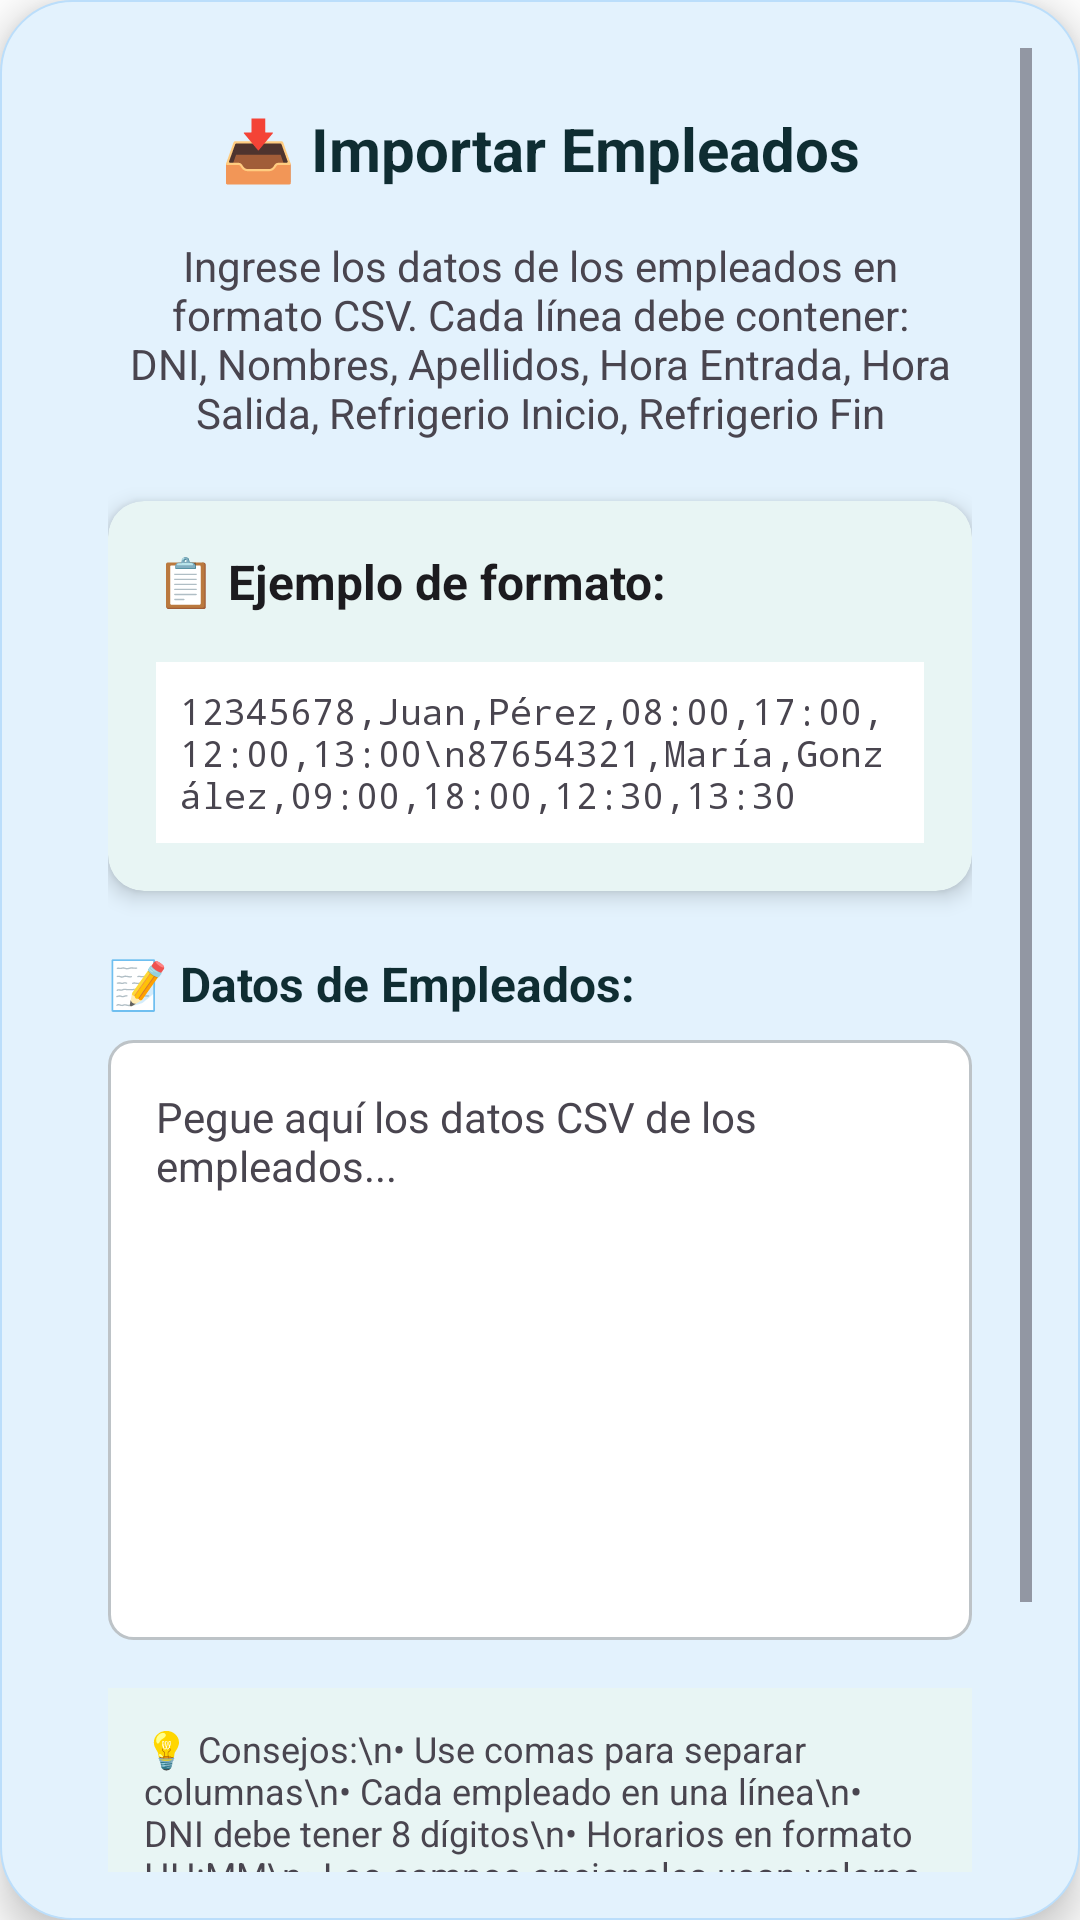

Reconstruct the res/layout file that produces this screen, plus the resources it refers to.
<!-- AndroidManifest.xml: application theme AppTheme -->
<!-- res/layout/dialog_importar_empleados.xml -->
<?xml version="1.0" encoding="utf-8"?>
<ScrollView xmlns:android="http://schemas.android.com/apk/res/android"
    xmlns:app="http://schemas.android.com/apk/res-auto"
    android:layout_width="match_parent"
    android:layout_height="wrap_content"
    android:background="@drawable/modal_background"
    android:padding="16dp"
    android:layout_margin="16dp"
    android:elevation="8dp">

    <LinearLayout
        android:layout_width="match_parent"
        android:layout_height="wrap_content"
        android:orientation="vertical"
        android:padding="20dp">

        
        <TextView
            android:layout_width="match_parent"
            android:layout_height="wrap_content"
            android:text="📥 Importar Empleados"
            android:textSize="20sp"
            android:textStyle="bold"
            android:textColor="@color/promesa_dark"
            android:gravity="center"
            android:layout_marginBottom="16dp" />

        
        <TextView
            android:layout_width="match_parent"
            android:layout_height="wrap_content"
            android:text="Ingrese los datos de los empleados en formato CSV. Cada línea debe contener: DNI, Nombres, Apellidos, Hora Entrada, Hora Salida, Refrigerio Inicio, Refrigerio Fin"
            android:textSize="14sp"
            android:textColor="@color/text_secondary"
            android:gravity="center"
            android:layout_marginBottom="20dp" />

        
        <androidx.cardview.widget.CardView
            android:layout_width="match_parent"
            android:layout_height="wrap_content"
            android:layout_marginBottom="20dp"
            app:cardCornerRadius="12dp"
            app:cardElevation="4dp"
            app:cardBackgroundColor="@color/ios_primary_light">

            <LinearLayout
                android:layout_width="match_parent"
                android:layout_height="wrap_content"
                android:orientation="vertical"
                android:padding="16dp">

                <TextView
                    android:layout_width="match_parent"
                    android:layout_height="wrap_content"
                    android:text="📋 Ejemplo de formato:"
                    android:textSize="16sp"
                    android:textStyle="bold"
                    android:textColor="@color/text_primary"
                    android:layout_marginBottom="8dp" />

                <TextView
                    android:layout_width="match_parent"
                    android:layout_height="wrap_content"
                    android:text="12345678,Juan,Pérez,08:00,17:00,12:00,13:00\n87654321,María,González,09:00,18:00,12:30,13:30"
                    android:textSize="12sp"
                    android:textColor="@color/text_secondary"
                    android:fontFamily="monospace"
                    android:background="@color/white"
                    android:padding="8dp"
                    android:layout_marginTop="8dp" />

            </LinearLayout>

        </androidx.cardview.widget.CardView>

        
        <TextView
            android:layout_width="match_parent"
            android:layout_height="wrap_content"
            android:text="📝 Datos de Empleados:"
            android:textSize="16sp"
            android:textStyle="bold"
            android:textColor="@color/promesa_dark"
            android:layout_marginBottom="8dp" />

        <EditText
            android:id="@+id/et_datos_empleados"
            android:layout_width="match_parent"
            android:layout_height="200dp"
            android:hint="Pegue aquí los datos CSV de los empleados..."
            android:inputType="textMultiLine|textCapSentences"
            android:background="@drawable/edittext_background"
            android:textColor="@color/text_primary"
            android:textColorHint="@color/text_secondary"
            android:padding="16dp"
            android:textSize="14sp"
            android:gravity="top|start"
            android:scrollbars="vertical"
            android:maxLines="10"
            android:layout_marginBottom="16dp" />

        
        <TextView
            android:layout_width="match_parent"
            android:layout_height="wrap_content"
            android:text="💡 Consejos:\n• Use comas para separar columnas\n• Cada empleado en una línea\n• DNI debe tener 8 dígitos\n• Horarios en formato HH:MM\n• Los campos opcionales usan valores por defecto"
            android:textSize="12sp"
            android:textColor="@color/text_secondary"
            android:background="@color/ios_primary_light"
            android:padding="12dp"
            android:layout_marginBottom="16dp" />

        
        <Button
            android:id="@+id/btn_cargar_ejemplo"
            android:layout_width="match_parent"
            android:layout_height="48dp"
            android:text="📋 Cargar Ejemplo"
            android:textSize="14sp"
            android:background="@drawable/button_secondary_selector"
            android:textColor="@color/text_primary"
            android:layout_marginBottom="8dp" />

    </LinearLayout>

</ScrollView>
<!-- resources referenced by this layout -->
<resources>
  <color name="ios_primary_light">#E8F5F4</color>
  <color name="promesa_dark">#0f2d32</color>
  <color name="text_primary">#1C1B1F</color>
  <color name="text_secondary">#49454F</color>
  <color name="white">#FFFFFF</color>
  <!-- drawable button_secondary_selector (drawable) -->
  <?xml version="1.0" encoding="utf-8"?>
  <selector xmlns:android="http://schemas.android.com/apk/res/android">
      
      <item android:state_pressed="true">
          <shape android:shape="rectangle">
              <solid android:color="#424242" />
              <corners android:radius="8dp" />
          </shape>
      </item>
      
      <item android:state_focused="true">
          <shape android:shape="rectangle">
              <solid android:color="#616161" />
              <corners android:radius="8dp" />
          </shape>
      </item>
      
      <item>
          <shape android:shape="rectangle">
              <solid android:color="#757575" />
              <corners android:radius="8dp" />
          </shape>
      </item>
      
  </selector>
  <!-- drawable edittext_background (drawable) -->
  <?xml version="1.0" encoding="utf-8"?>
  <shape xmlns:android="http://schemas.android.com/apk/res/android"
      android:shape="rectangle">
      <solid android:color="#FFFFFF" />
      <corners android:radius="8dp" />
      <stroke
          android:width="1dp"
          android:color="#BDC3C7" />
  </shape>
  <!-- drawable modal_background (drawable) -->
  <?xml version="1.0" encoding="utf-8"?>
  <shape xmlns:android="http://schemas.android.com/apk/res/android"
      android:shape="rectangle">
      
      
      <solid android:color="@color/ios_blue_light" />
      
      
      <corners android:radius="24dp" />
      
      
      <stroke
          android:width="0.5dp"
          android:color="@color/ios_blue_border" />
      
  </shape>
  <style name="AppTheme" parent="Theme.AsistenciaApp" />
  <color name="ios_blue_light">#E3F2FD</color>
  <color name="ios_blue_border">#BBDEFB</color>
  <color name="promesa_green">#1a8a7a</color>
  <color name="promesa_light">#2db5a5</color>
  <color name="promesa_secondary">#64748B</color>
  <color name="surface_variant">#F0F9F8</color>
  <color name="promesa_accent">#1a8a7a</color>
  <color name="success_background">#E8F5F4</color>
  <color name="success_color">#1a8a7a</color>
  <color name="error_color">#D32F2F</color>
  <color name="error_background">#FFEBEE</color>
  <color name="surface_color">#FFFFFF</color>
  <color name="background_color">#FFFFFF</color>
  <color name="outline_color">#1a8a7a</color>
  <color name="outline_variant">#B8E6E1</color>
</resources>
